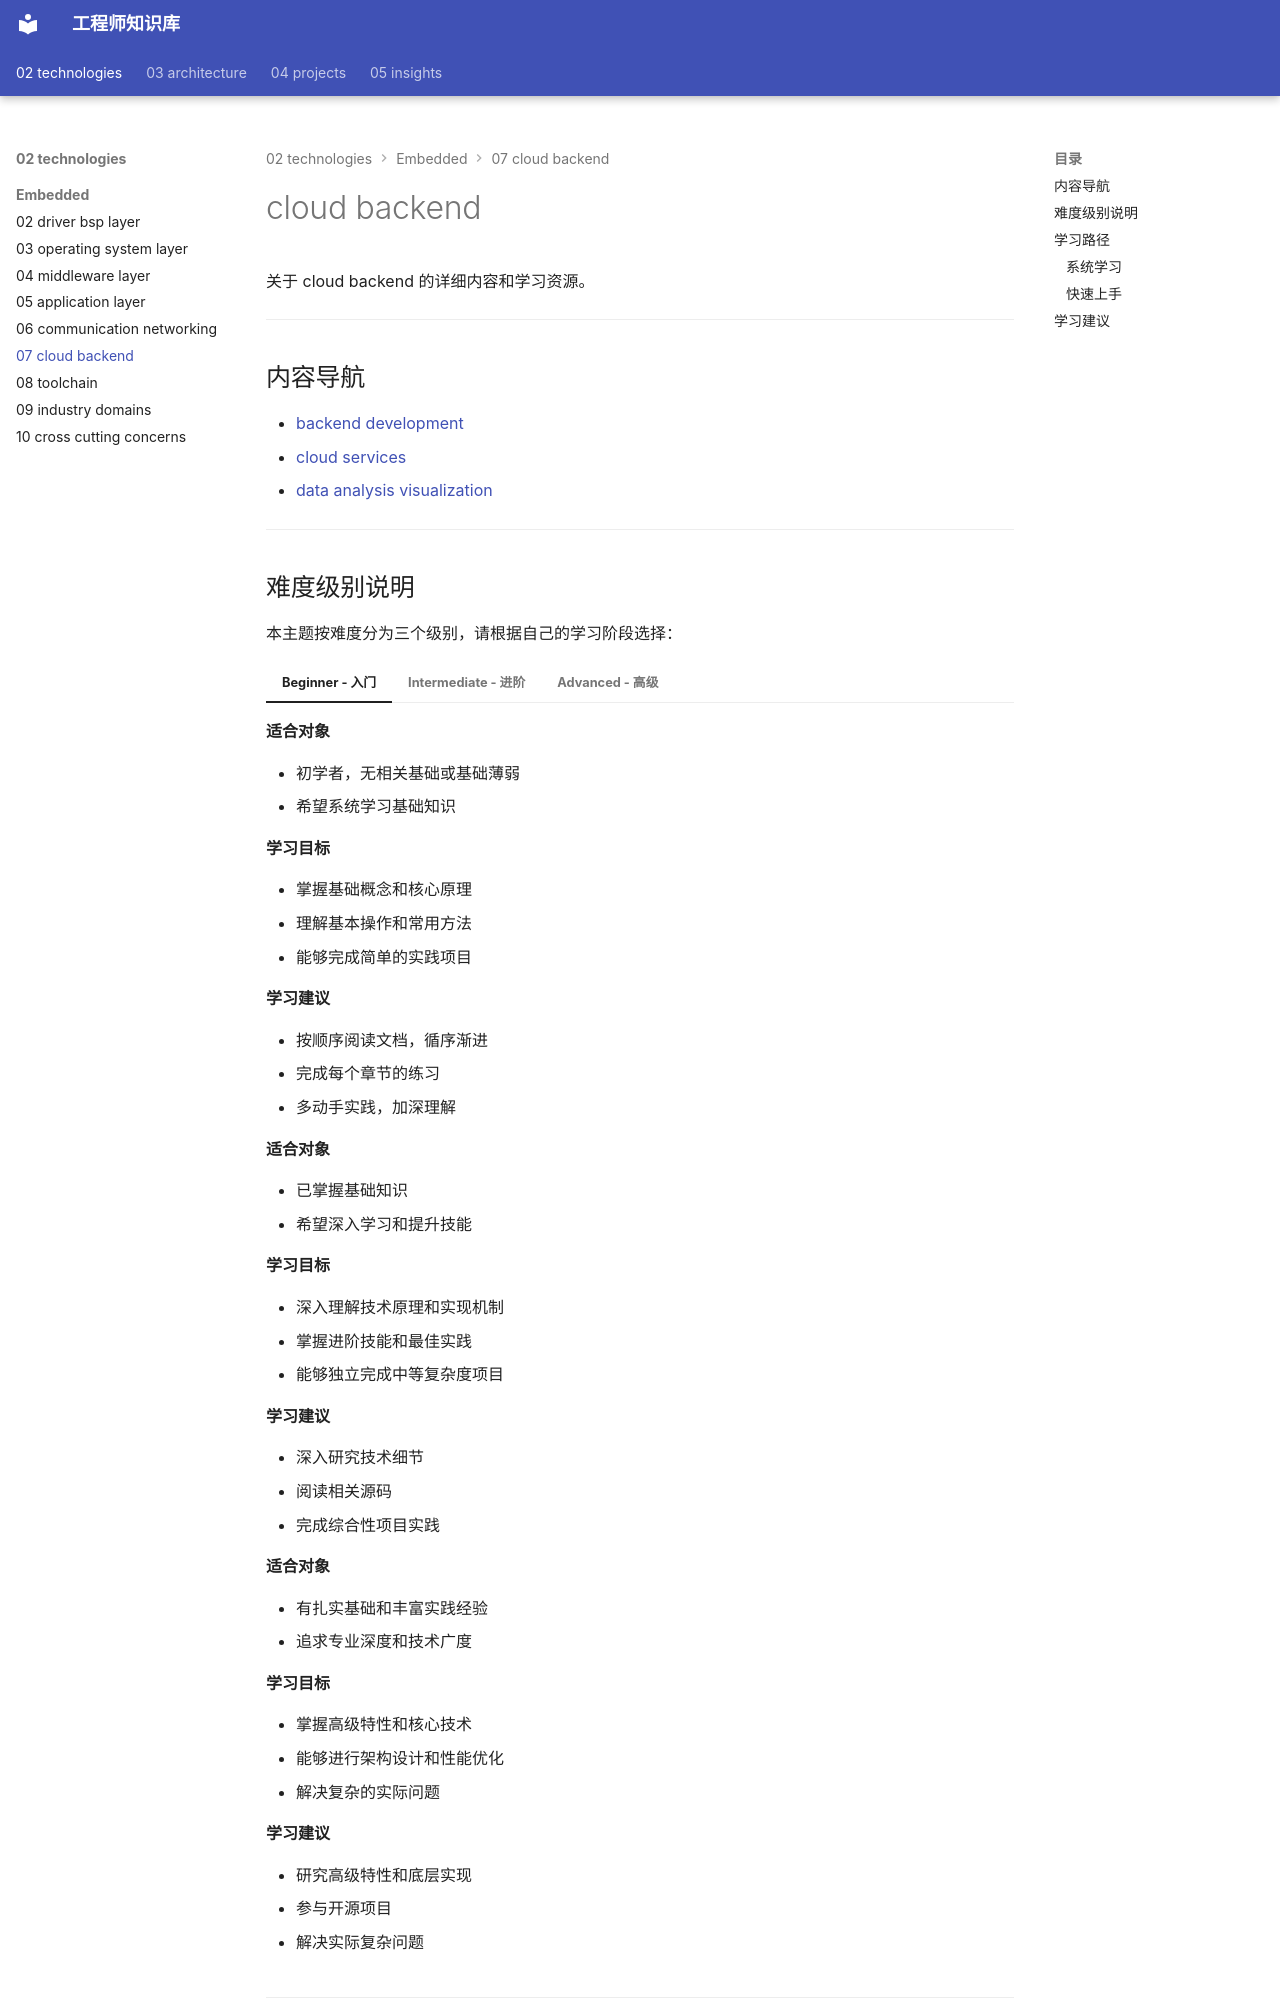

repository: Vuiora/knowledge-os · page: 02-technologies/embedded/07-cloud-backend/index.html · generator: mkdocs

---
title: cloud backend
description: 关于 cloud backend 的详细内容和学习资源。
---

# cloud backend

关于 cloud backend 的详细内容和学习资源。

---

## 内容导航

- [backend development](01-backend-development/index.md)
- [cloud services](02-cloud-services/index.md)
- [data analysis visualization](03-data-analysis-visualization/index.md)

---

## 难度级别说明

本主题按难度分为三个级别，请根据自己的学习阶段选择：

=== "Beginner - 入门"
    
    **适合对象**
    
    - 初学者，无相关基础或基础薄弱
    - 希望系统学习基础知识
    
    **学习目标**
    
    - 掌握基础概念和核心原理
    - 理解基本操作和常用方法
    - 能够完成简单的实践项目
    
    **学习建议**
    
    - 按顺序阅读文档，循序渐进
    - 完成每个章节的练习
    - 多动手实践，加深理解

=== "Intermediate - 进阶"
    
    **适合对象**
    
    - 已掌握基础知识
    - 希望深入学习和提升技能
    
    **学习目标**
    
    - 深入理解技术原理和实现机制
    - 掌握进阶技能和最佳实践
    - 能够独立完成中等复杂度项目
    
    **学习建议**
    
    - 深入研究技术细节
    - 阅读相关源码
    - 完成综合性项目实践

=== "Advanced - 高级"
    
    **适合对象**
    
    - 有扎实基础和丰富实践经验
    - 追求专业深度和技术广度
    
    **学习目标**
    
    - 掌握高级特性和核心技术
    - 能够进行架构设计和性能优化
    - 解决复杂的实际问题
    
    **学习建议**
    
    - 研究高级特性和底层实现
    - 参与开源项目
    - 解决实际复杂问题

---

## 学习路径
